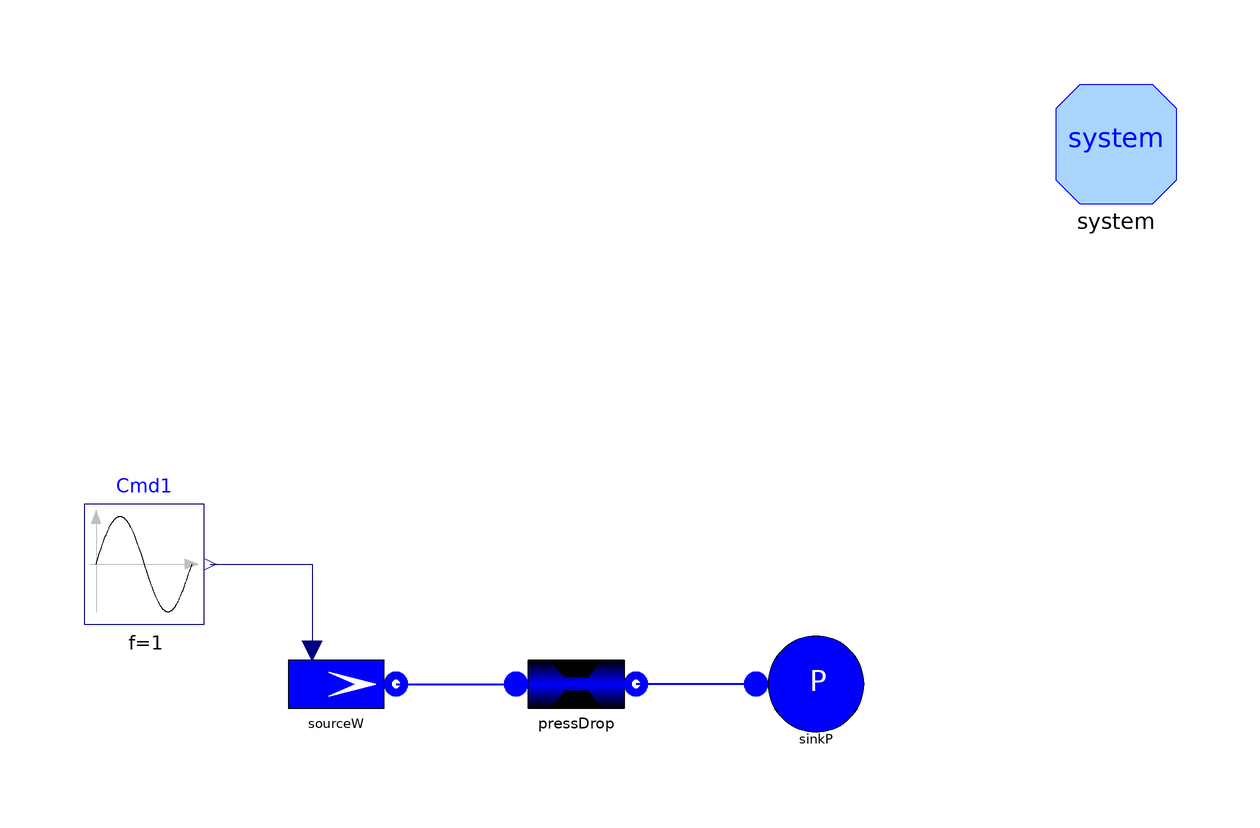

This picture is the connection diagram that the Modelica source below describes through its graphical annotations.

model TestPressDropRev
      extends Modelica.Icons.Example;

      FluidPh.PressDrop pressDrop(
        wnom=1,
        FFtype=ThermoPower.Choices.PressDrop.FFtypes.OpPoint,
        wnf=0.02,
        rhonom=1000,
        dpnom=1000)
        annotation (Placement(transformation(extent={{-10,-10},{10,10}})));
      ThermoPower.FluidPh.SinkPressure
                              sinkP(p0=300000)
        annotation (Placement(transformation(extent={{30,-10},{50,10}})));
      ThermoPower.FluidPh.SourceMassFlow
                                sourceW(use_in_w0=true)
        annotation (Placement(transformation(extent={{-50,-10},{-30,10}})));
      Modelica.Blocks.Sources.Sine Cmd1(
        startTime=0,
        amplitude=5,
        f=1,
        offset=0) annotation (Placement(transformation(extent={{-82,10},{-62,30}},
              rotation=0)));
      inner ThermoPower.System system
        annotation (Placement(transformation(extent={{80,80},{100,100}})));
      Real y "Derivative of dp";
    equation
      y = der(pressDrop.dp);
      connect(Cmd1.y, sourceW.in_w0) annotation (Line(
          points={{-61,20},{-44,20},{-44,6}},
          color={0,0,127},
          smooth=Smooth.None));
      connect(sourceW.flange, pressDrop.inlet) annotation (Line(
          points={{-30,0},{-10,0}},
          color={0,0,255},
          smooth=Smooth.None,
          thickness=0.5));
      connect(sinkP.flange, pressDrop.outlet) annotation (Line(
          points={{30,0},{10,0}},
          color={0,0,255},
          thickness=0.5,
          smooth=Smooth.None));
      annotation (
        Diagram(graphics),
        experiment(__Dymola_NumberOfIntervals=5000, Tolerance=1e-005),
        Documentation(info="<html>
<p>This model tests the <code>PressDrop</code> model in condition of flow reversal.</p>
</html>"));
    end TestPressDropRev;